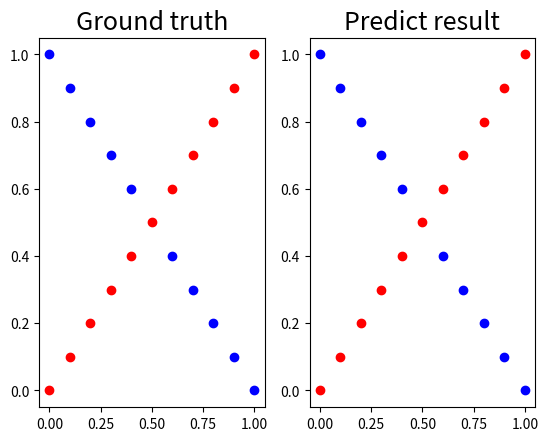

Recreate this plot in Python.
import numpy as np

def generate_XOR_easy():
    inputs = []
    labels = []
    for i in range(11):
        inputs.append([0.1*i, 0.1*i])
        labels.append(0)

        if 0.1*i ==0.5:
            continue

        inputs.append([0.1*i, 1-0.1*i])
        labels.append(1)

    return np.array(inputs), np.array(labels).reshape(21,1)

x,y = generate_XOR_easy()
testx, testy = generate_XOR_easy()

class NeuralNetwork(object):
    import numpy as np
    def __init__(self):
        #parameter
        self.inputsize = 2
        self.outputsize = 1
        self.activation_name = 'Tanh'
        self.learing_rate = 0.01

        #weight
        self.W1 = np.random.randn(self.inputsize, self.inputsize) #W1 2x2 matrix
        self.W2 = np.random.randn(self.inputsize, self.inputsize) #W2 2x2 matrix
        self.W3 = np.random.randn(self.inputsize, self.outputsize) #W3 2x1 matrix

    def feedforward(self,x):
        self.xW1 = np.dot(x,self.W1)
        self.z1 = self.activation(self.xW1) #z1
#         self.z1 = np.around(self.z1)
        self.z1W2 = np.dot(self.z1,self.W2)
        self.z2 = self.activation(self.z1W2) #z2
#         self.z2 = np.around(self.z2)

        self.z2W3 = np.dot(self.z2,self.W3)
        output = self.activation(self.z2W3) #y
#         output = np.around(output)


        return output

    def activation(self,s):
        if self.activation_name == 'Sigmoid':
            return 1.0/(1.0 + np.exp(-s))
        elif self.activation_name == 'ReLU':
            return np.maximum(0.0,s)
        elif self.activation_name == 'LeakyReLU':
            return np.maximum(self.a*s,s)
        elif self.activation_name == 'Tanh':
            return (np.exp(s)-np.exp(-s))/(np.exp(s)+np.exp(-s))
        elif self.activation_name == None:
            return s
        else:
            raise NameError
    def derivate_activation(self,s):
        if self.activation_name == 'Sigmoid':
            return np.multiply(s, 1.0 - s)
        elif self.activation_name == 'ReLU':
            s[s<0] = 0
            s[s>=0] = 1
            return s
        elif self.activation_name == 'LeakyReLU':
            s[s<0] = self.a
            s[s>=0] = 1
            return s
        elif self.activation_name == 'Tanh':
            return 1-s**2
        elif self.activation_name == None:
            return 1
        else:
            raise NameError

    def backward(self,x,y,output):

        self.output_error = (output - y)
        self.output_delta = self.output_error * self.derivate_activation(output) # W3

        self.z2_error = self.output_delta.dot(self.W3.T)
        self.z2_delta = self.z2_error * self.derivate_activation(self.z2) # W2

        self.z1_error = self.z2_delta.dot(self.W2.T)
        self.z1_delta = self.z1_error * self.derivate_activation(self.z1) # W1

        self.W1 -= self.learing_rate*x.T.dot(self.z1_delta)
        self.W2 -= self.learing_rate*self.z1.T.dot(self.z2_delta)
        self.W3 -= self.learing_rate*self.z2.T.dot(self.output_delta)

    def train(self,x,y):
        output = self.feedforward(x)
        self.backward(x,y,output)

NN = NeuralNetwork()

#scientific notation setting
np.set_printoptions(suppress=True)

NN = NeuralNetwork()
for i in range(100000):
    NN.train(x[1:],y[1:])
    if(i%5000 ==0):
        print(" epoch "+str(i)+" LOSS: " +str(np.mean(np.square(y - NN.feedforward(x)))))

pred_y = NN.feedforward(testx)

def show_result(x, y, pred_y):
    import matplotlib.pyplot as plt
    plt.subplot(1,2,1)
    plt.title('Ground truth',fontsize=18)
    for i in range(testx.shape[0]):
        if y[i] == 0:
            plt.plot(x[i][0], x[i][1], 'ro')
        else:
            plt.plot(x[i][0], x[i][1], 'bo')

    plt.subplot(1,2,2)
    plt.title('Predict result', fontsize=18)
    for i in range(testx.shape[0]):
        if pred_y[i] <=0.5:
            plt.plot(x[i][0], x[i][1], 'ro')
        else:
            plt.plot(x[i][0], x[i][1], 'bo')
    plt.show()

pred_y
#   Accuracy
s=0
for k in range(21):
    if pred_y[k]>0.5:
        if testy[k]==1:
            s+=1
    else:
        if testy[k]==0:
            s+=1
print(s)
show_result(testx, testy, pred_y)